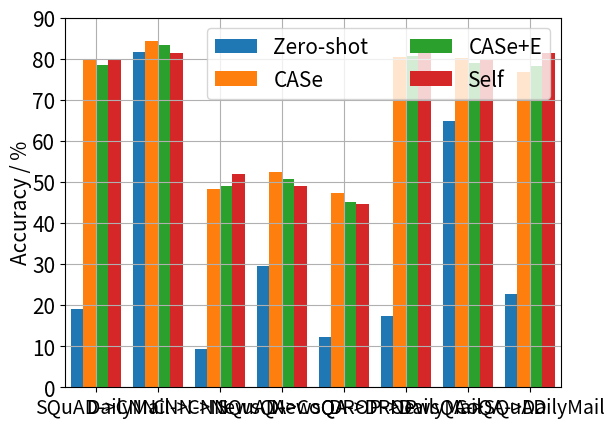

Write the Python code that produced this figure.
import matplotlib.pyplot as plt
import numpy as np

# DD = [
#     [77.64,78.38,77.87,77.75,77.63],
#     [77.21,77.98,77.81,77.69,77.57],
#     [78.07,78.63,78.83,78.86,78.51],
#     [77.90,78.42,78.41,78.42,78.23]
# ]
#
# PROTEINS = [
#     [74.26,75.33,75.07,75.24,75.39],
#     [74.37,75.23,75.05,74.82,75.33],
#     [74.17,75.22,75.35,75.58,75.16],
#     [74.20,75.28,75.07,75.15,75.06]
# ]
#
# x = [1, 2, 3, 4, 5]
#
# fig = plt.figure()
# plt.subplot(2,1,1)
# plt.grid()
# plt.axis([0.95, 5.05, 74, 80])
# plt.plot(x, DD[2], "o-", label=r'MHAG$_g$', linewidth=2.0)
# plt.plot(x, DD[3], "o-", label=r'AMHAG$_g$', linewidth=2.0)
# plt.plot(x, DD[0], "o-", label=r'MHAG$_h$', linewidth=2.0)
# plt.plot(x, DD[1], "o-", label=r'AMHAG$_h$', linewidth=2.0)
# plt.xticks(x, ('1', '2', '4', '8', '16'), fontsize=12)
# plt.yticks(np.arange(74, 80, 0.5), fontsize=10)
# plt.xlabel('Head number', fontsize=12, labelpad=-2)
# plt.ylabel('Avg accuracyv (DD)', fontsize=12, labelpad=-0)
# # plt.title('Accuracy', fontsize=20)
# plt.legend(ncol=4, fontsize=10.8)
# plt.subplot(2,1,2)
# plt.grid()
# plt.axis([0.95, 5.05, 72, 78])
# plt.plot(x, PROTEINS[2], "o-", label=r'MHAG$_g$', linewidth=2.0)
# plt.plot(x, PROTEINS[3], "o-", label=r'AMHAG$_g$', linewidth=2.0)
# plt.plot(x, PROTEINS[0], "o-", label=r'MHAG$_h$', linewidth=2.0)
# plt.plot(x, PROTEINS[1], "o-", label=r'AMHAG$_h$', linewidth=2.0)
# plt.xticks(x, ('1', '2', '4', '8', '16'), fontsize=12)
# plt.yticks(np.arange(72, 78, 0.5), fontsize=10)
# plt.xlabel('Head number', fontsize=12, labelpad=-2)
# plt.ylabel('Avg accuracy (PROTEINS)', fontsize=12, labelpad=-0)
# # plt.title('F1', fontsize=20)
# plt.legend(ncol=4, fontsize=10.8)
# plt.tight_layout(h_pad=-1.5)
# plt.show()

# d = [
#     [0, 18.97, 9.72, 64.80, 65.25, 55.53, 79.85],
#     [16.72,0,77.22,25.10,18.21,14.32,82.76],
#     [21.21,81.53,0,28.41,22.65,17.44,81.37],
#     [40.03,9.38,5.89,37.74,0,28.36,52.05],
#     [29.58,7.10,5.68,27.14,0,16.15,48.98],
#     [19.06,4.4,4.69,12.36,14.75,0,44.67]
# ]
#
# new_d = [[],[],[],[],[],[],[]]
#
# for dataset in d:
#     for i, s in enumerate(dataset):
#         new_d[i].append(s)
# x = np.array([1, 2, 3, 4, 5, 6])
# bar_width = 0.1
# labels = ['SQuAD', 'CNN', 'DailyMail', 'NewsQA', 'CoQA', 'DROP', 'Self']
#
# fig = plt.figure()
# plt.grid()
# plt.axis([0.5, 6.5, 0, 90])
# for i in range(7):
#     plt.bar(x - 0.35 + bar_width * i, new_d[i], bar_width, label=labels[i])
# plt.xticks(x, ('SQuAD', 'CNN', 'DailyMail', 'NewsQA', 'CoQA', 'DROP'), fontsize=15)
# plt.yticks(np.arange(0, 100, 10), fontsize=15)
# plt.xlabel('Target dataset', fontsize=15, labelpad=-2)
# plt.ylabel('Accuracy / %', fontsize=15, labelpad=-0)
# plt.legend(ncol=2, fontsize=15)
# plt.show()

data = [
    [18.97, 79.86, 78.59, 79.85],
    [81.53, 84.26, 83.40, 81.37],
    [9.38, 48.37, 48.95,52.05],
    [29.58,52.38,50.77,48.98],
    [12.36,47.36,45.06,44.67],
    [17.44,80.34,80.78,81.37],
    [64.80, 80.17, 78.87, 79.85],
    [22.65, 76.87, 78.12, 81.37]
]
labels = ['Zero-shot', 'CASe','CASe+E','Self']

xt = ['SQuAD->CNN', 'DailyMail->CNN', 'CNN->NewsQA', 'SQuAD->CoQA', 'NewsQA->DROP', 'DROP->DailyMail',
          'NewsQA->SQuAD', 'CoQA->DailyMail']
new_d = [[],[],[],[]]
for dataset in data:
    for i, s in enumerate(dataset):
        new_d[i].append(s)
x = np.array([1, 2, 3, 4, 5, 6, 7, 8])
bar_width = 0.2

fig = plt.figure()
plt.grid()
plt.axis([0.5, 8.5, 0, 90])
for i in range(4):
    plt.bar(x - 0.3 + bar_width * i, new_d[i], bar_width, label=labels[i])
plt.xticks(x, xt, fontsize=14)
plt.yticks(np.arange(0, 100, 10), fontsize=15)
# plt.xlabel('Target dataset', fontsize=15, labelpad=-2)
plt.ylabel('Accuracy / %', fontsize=15, labelpad=-0)
plt.legend(ncol=2, fontsize=15)
plt.show()



